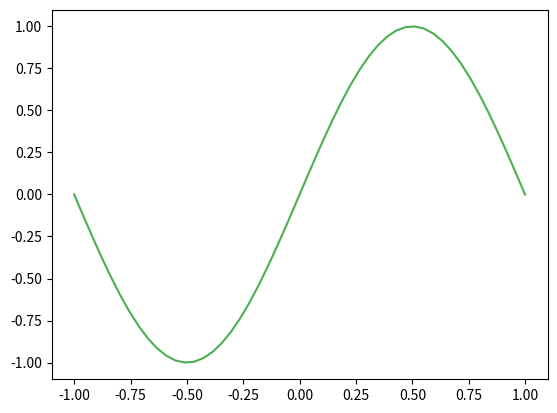
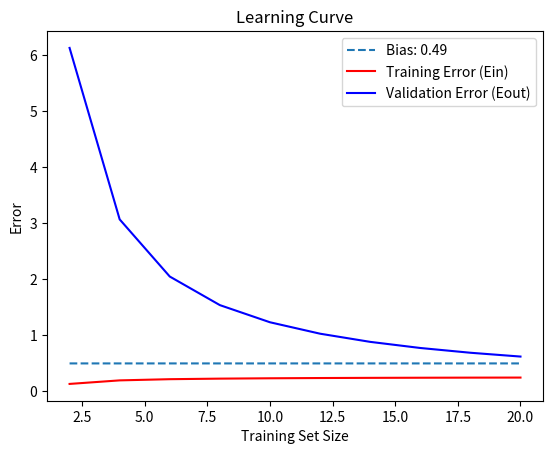

The script that saved these images, in order:
import numpy as np
import matplotlib.pyplot as plt
from numpy.linalg import pinv

def problem_data(X):
    return np.sin(np.dot(np.pi, X))

def constant_model(X):
    return np.mean(np.sin(np.dot(np.pi, X)))

def cal_mean_model(prediction):
    # result, _= integrate.dblquad(constant_model, -1, 1, lambda x: -1, lambda x: 1)
    # mean_model = result / period
    mean_model = np.mean(prediction, axis=0)
    return mean_model

def cost_function(n, Y, Y_pred):
    cost = (1 / (2 * n)) * np.sum((Y_pred - Y)**2)
    return cost

if __name__ == "__main__":
    X = np.linspace(-1, 1)
    y = problem_data(X)

    steps = 10000

    training_sizes = [2, 4, 6, 8, 10, 12, 14, 16, 18, 20]
    
    list_Ein = []
    list_Eout = []
    bias_list = []
    for m in training_sizes:
        Ein_steps = []
        Eout_steps = []
        prediction_list = []
        
        for _ in range(steps):
            random_samples_X = np.random.choice(X, m, replace=False)
            y_sample = problem_data(random_samples_X)

            sample_constant = constant_model(random_samples_X)
            prediction_list.append(sample_constant)

            # Find Cost for Ein
            train_constant = constant_model(random_samples_X)
            e = cost_function(m, y_sample, train_constant)
            Ein_steps.append(e)

            # Find Eout
            val_set = constant_model(X)
            val_e = cost_function(m, y, val_set)
            Eout_steps.append(val_e)

        prediction_arr = np.array(prediction_list)
        mean_model = cal_mean_model(prediction_arr)

        list_Ein.append(np.mean(np.array([Ein_steps])))
        list_Eout.append(np.mean(Eout_steps, axis=0))

        bias = np.mean(np.square(mean_model - y))
        bias_list.append(bias) 

    bias_mean = np.mean(np.array(bias_list))

    plt.figure()
    plt.plot(X, y, c="#4CAF50")
    plt.figure()
    plt.plot(training_sizes, np.array(bias_list), label=f'Bias: {bias_mean:.2f}', linestyle='--')
    plt.plot(training_sizes, np.array(list_Ein), label='Training Error (Ein)', c='r')
    plt.plot(training_sizes, np.array(list_Eout), label='Validation Error (Eout)', c='b')
    plt.xlabel('Training Set Size')
    plt.ylabel('Error')
    plt.legend()
    plt.title('Learning Curve')
    plt.show()